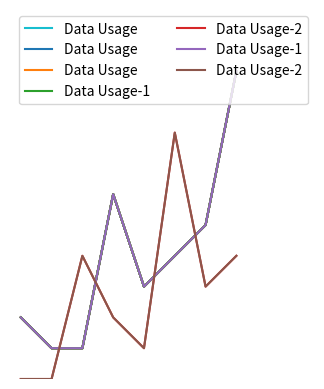

Generate this figure with matplotlib:
# Matplotlib 불러오기
import matplotlib.pyplot as plt

# 예제 1 : 그래프의 x축, y축 이름 설정하기
import numpy as np
# 데이터 생성
x = np.arange(8) # 0~7까지의 정수 배열을 만듭니다. 
y = np.array([2, 1, 1, 6, 3, 4, 5, 10])


plt.plot(x, y) # 선 그래프를 그립니다. 
plt.xlabel('X axis') # x축 이름을 지정해줍니다. 
plt.ylabel('Y axis') # y축 이름을 지정해줍니다.
plt.show()

# 예제 2 : 그래프의 x축, y축 이름의 위치 변경하기

x = np.arange(8)
y = np.array([2, 1, 1, 6, 3, 4, 5, 10])

plt.plot(x, y)

# loc에 값을 지정하여 축 이름 위치 바꾸기
plt.xlabel('X axis', loc='right')  # x축 이름잉 우하단에 표시됩니다. 
plt.ylabel('Y axis', loc='top')  # y축 이름이 좌상단에 표시됩니다. 
plt.show()

# 예제 3 : 그래프의 x축, y축 이름의 위치 변경하기

x = np.arange(8)
y = np.array([2, 1, 1, 6, 3, 4, 5, 10])

plt.plot(x, y)

plt.xlabel('X axis')
plt.ylabel('Y axis')
plt.xlim([-1, 9])      # X축의 범위: [xmin, xmax] 
plt.ylim([-1, 11])     # Y축의 범위: [ymin, ymax] 

plt.show()

# 예제 4 : 그래프의 x축, y축의 이름 위치 변경하기

x = np.arange(8)
y = np.array([2, 1, 1, 6, 3, 4, 5, 10])

plt.plot(x, y)

plt.xlabel('X-Axis')
plt.ylabel('Y-Axis')
plt.axis([-1, 9, -1, 11])  # X, Y축의 범위: [xmin, xmax, ymin, ymax]

plt.show()

# 예제 5-1 : 그래프의 x축, y축 비율 설정

x = np.arange(8)
y = np.array([2, 1, 1, 6, 3, 4, 5, 10])

plt.plot(x, y)

plt.xlabel('X-Axis')
plt.ylabel('Y-Axis')
plt.axis('off')  

plt.show()

# 예제 5-2 : 그래프의 x축, y축 비율 설정

plt.plot(x, y)
plt.xlabel('X-Axis')
plt.ylabel('Y-Axis')
plt.axis('scaled')  

plt.show()

# 예제 5-3 : 그래프의 x축, y축 비율 설정

plt.plot(x, y)
plt.xlabel('X-Axis')
plt.ylabel('Y-Axis')
plt.axis('square')  

plt.show()

# 예제 6 : 각 축의 눈금 표시하기

x = np.arange(8)
y = np.array([2, 1, 1, 6, 3, 4, 5, 10])

plt.plot(x, y)
plt.xticks([1, 3, 5, 7])
plt.yticks([0, 4, 8, 12])

plt.show()

# 예제 7 : 각 축의 눈금 문자로 표시하기

x = np.arange(8)
y = np.array([2, 1, 1, 6, 3, 4, 5, 10])

plt.plot(x, y)
plt.xticks([1, 3, 5, 7], labels=['Jan', 'Mar', 'May', 'June'])
plt.yticks([0, 4, 8, 12], ('0', '4GB', '8GB', '12GB'))
plt.show()

# 예제 8 : 그래프에 범례 삽입하기

x = np.arange(8)
y = np.array([2, 1, 1, 6, 3, 4, 5, 10])

plt.plot(x, y, label='Data Usage')
plt.xlabel('X axis')
plt.ylabel('Y axis')
plt.legend()

plt.show()

# 예제 9-1 : 범례의 속성 변경하기

x = np.arange(8)
y = np.array([2, 1, 1, 6, 3, 4, 5, 10])

plt.plot(x, y, label='Data Usage')
plt.xlabel('X axis')
plt.ylabel('Y axis')
plt.legend(loc='center left')

plt.show()

# 예제 9-2 : 범례의 속성 변경하기

x = np.arange(8)
y = np.array([2, 1, 1, 6, 3, 4, 5, 10])

plt.plot(x, y, label='Data Usage')
plt.xlabel('X axis')
plt.ylabel('Y axis')
plt.legend(loc=(0.3, 0.8), fontsize=15)

plt.show()

# 예제 10-1 : 2개 이상의 범례인 경우 범례 배치 바꾸기

x = np.arange(8)
y = np.array([2, 1, 1, 6, 3, 4, 5, 10])
x2 = np.arange(8)
y2 = np.array([0, 0, 4, 2, 1, 8, 3, 4])

plt.plot(x, y, label='Data Usage-1')
plt.plot(x2, y2, label='Data Usage-2')
plt.xlabel('X axis')
plt.ylabel('Y axis')
plt.legend(loc='best')          # ncol = 1 -> ncol을 따로 지정하지 않은 경우, 기본값은 1입니다. 

plt.show()

# 예제 10-2 : 2개 이상의 범례인 경우 범례 배치 바꾸기

x = np.arange(8)
y = np.array([2, 1, 1, 6, 3, 4, 5, 10])
x2 = np.arange(8)
y2 = np.array([0, 0, 4, 2, 1, 8, 3, 4])

plt.plot(x, y, label='Data Usage-1')
plt.plot(x2, y2, label='Data Usage-2')
plt.xlabel('X axis')
plt.ylabel('Y axis')
plt.legend(loc='best', ncol=2)    # ncol = 2

plt.show()